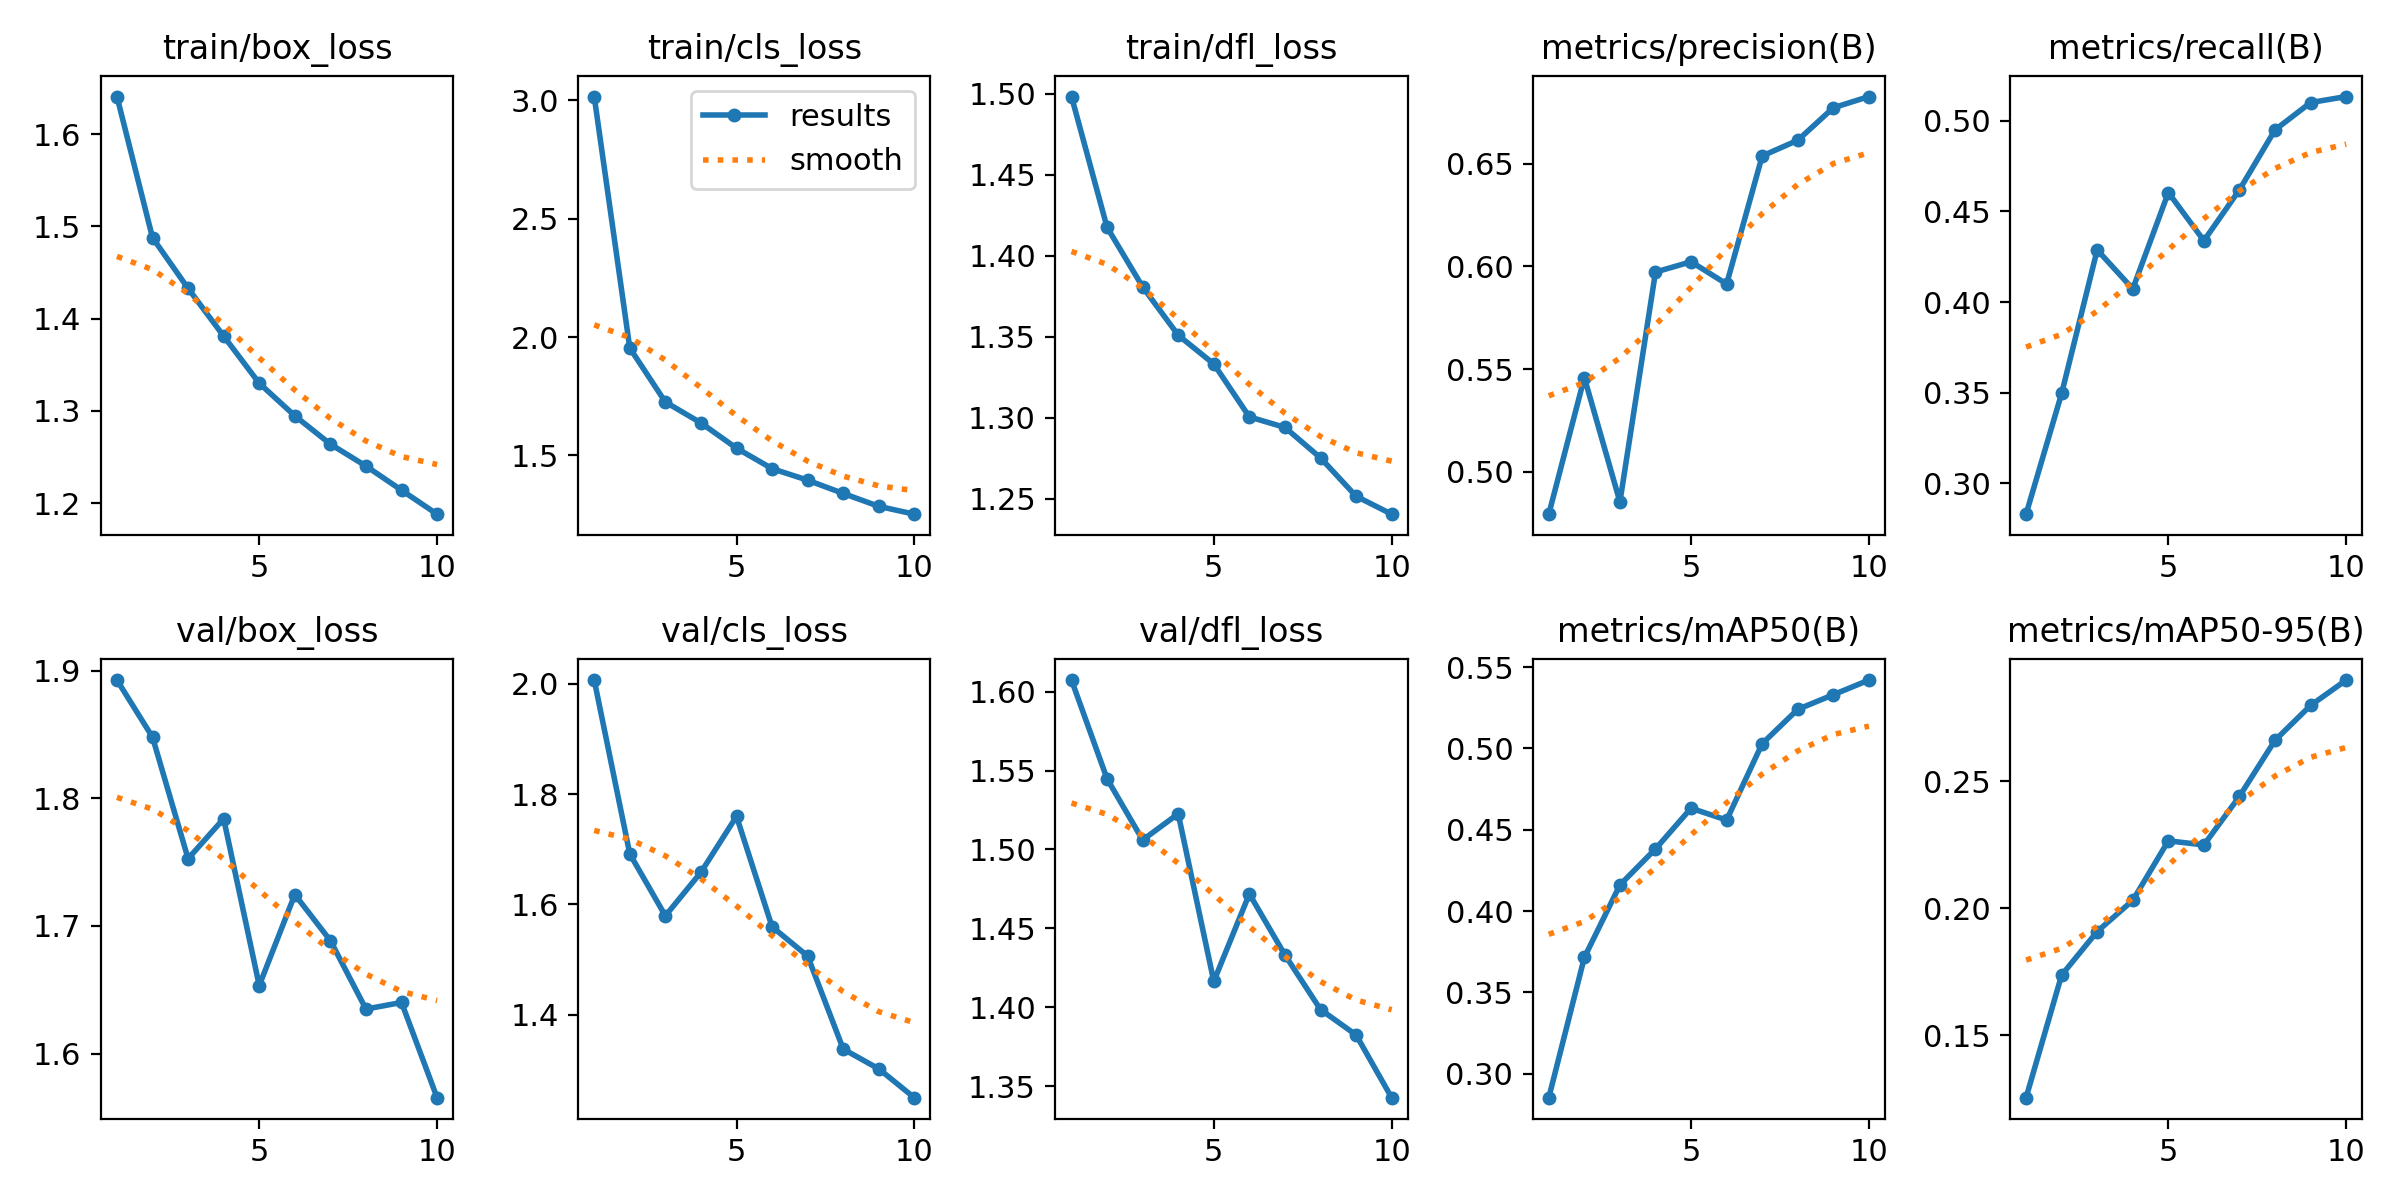

The data file committed next to this chart (first rows):
epoch, time, train/box_loss, train/cls_loss, train/dfl_loss, metrics/precision(B), metrics/recall(B), metrics/mAP50(B), metrics/mAP50-95(B), val/box_loss, val/cls_loss, val/dfl_loss, lr/pg0, lr/pg1, lr/pg2
1, 64.72, 1.641, 3.016, 1.498, 0.4794, 0.283, 0.2853, 0.1253, 1.893, 2.007, 1.607, 0.0002376, 0.0002376, 0.0002376
2, 101.1, 1.488, 1.953, 1.417, 0.5459, 0.3496, 0.3715, 0.1736, 1.848, 1.692, 1.545, 0.0004285, 0.0004285, 0.0004285
3, 140, 1.433, 1.725, 1.381, 0.4854, 0.4288, 0.416, 0.1908, 1.753, 1.579, 1.506, 0.0005723, 0.0005723, 0.0005723
4, 176.4, 1.381, 1.637, 1.351, 0.5972, 0.4073, 0.4382, 0.203, 1.784, 1.658, 1.523, 0.0005019, 0.0005019, 0.0005019
5, 212.3, 1.33, 1.53, 1.333, 0.6022, 0.4605, 0.4632, 0.2265, 1.653, 1.76, 1.416, 0.0004313, 0.0004313, 0.0004313
6, 249.7, 1.295, 1.444, 1.3, 0.5914, 0.4339, 0.4559, 0.2248, 1.725, 1.559, 1.472, 0.0003606, 0.0003606, 0.0003606
7, 286.6, 1.264, 1.395, 1.294, 0.6538, 0.462, 0.5029, 0.244, 1.689, 1.506, 1.433, 0.0002899, 0.0002899, 0.0002899
8, 323.5, 1.24, 1.339, 1.275, 0.6614, 0.495, 0.524, 0.2661, 1.635, 1.337, 1.399, 0.0002192, 0.0002192, 0.0002192
9, 358.5, 1.214, 1.284, 1.252, 0.6772, 0.5101, 0.533, 0.2798, 1.64, 1.301, 1.382, 0.0001485, 0.0001485, 0.0001485
10, 395.1, 1.188, 1.251, 1.24, 0.6827, 0.5134, 0.542, 0.2898, 1.566, 1.249, 1.343, 7.7826e-05, 7.7826e-05, 7.7826e-05
